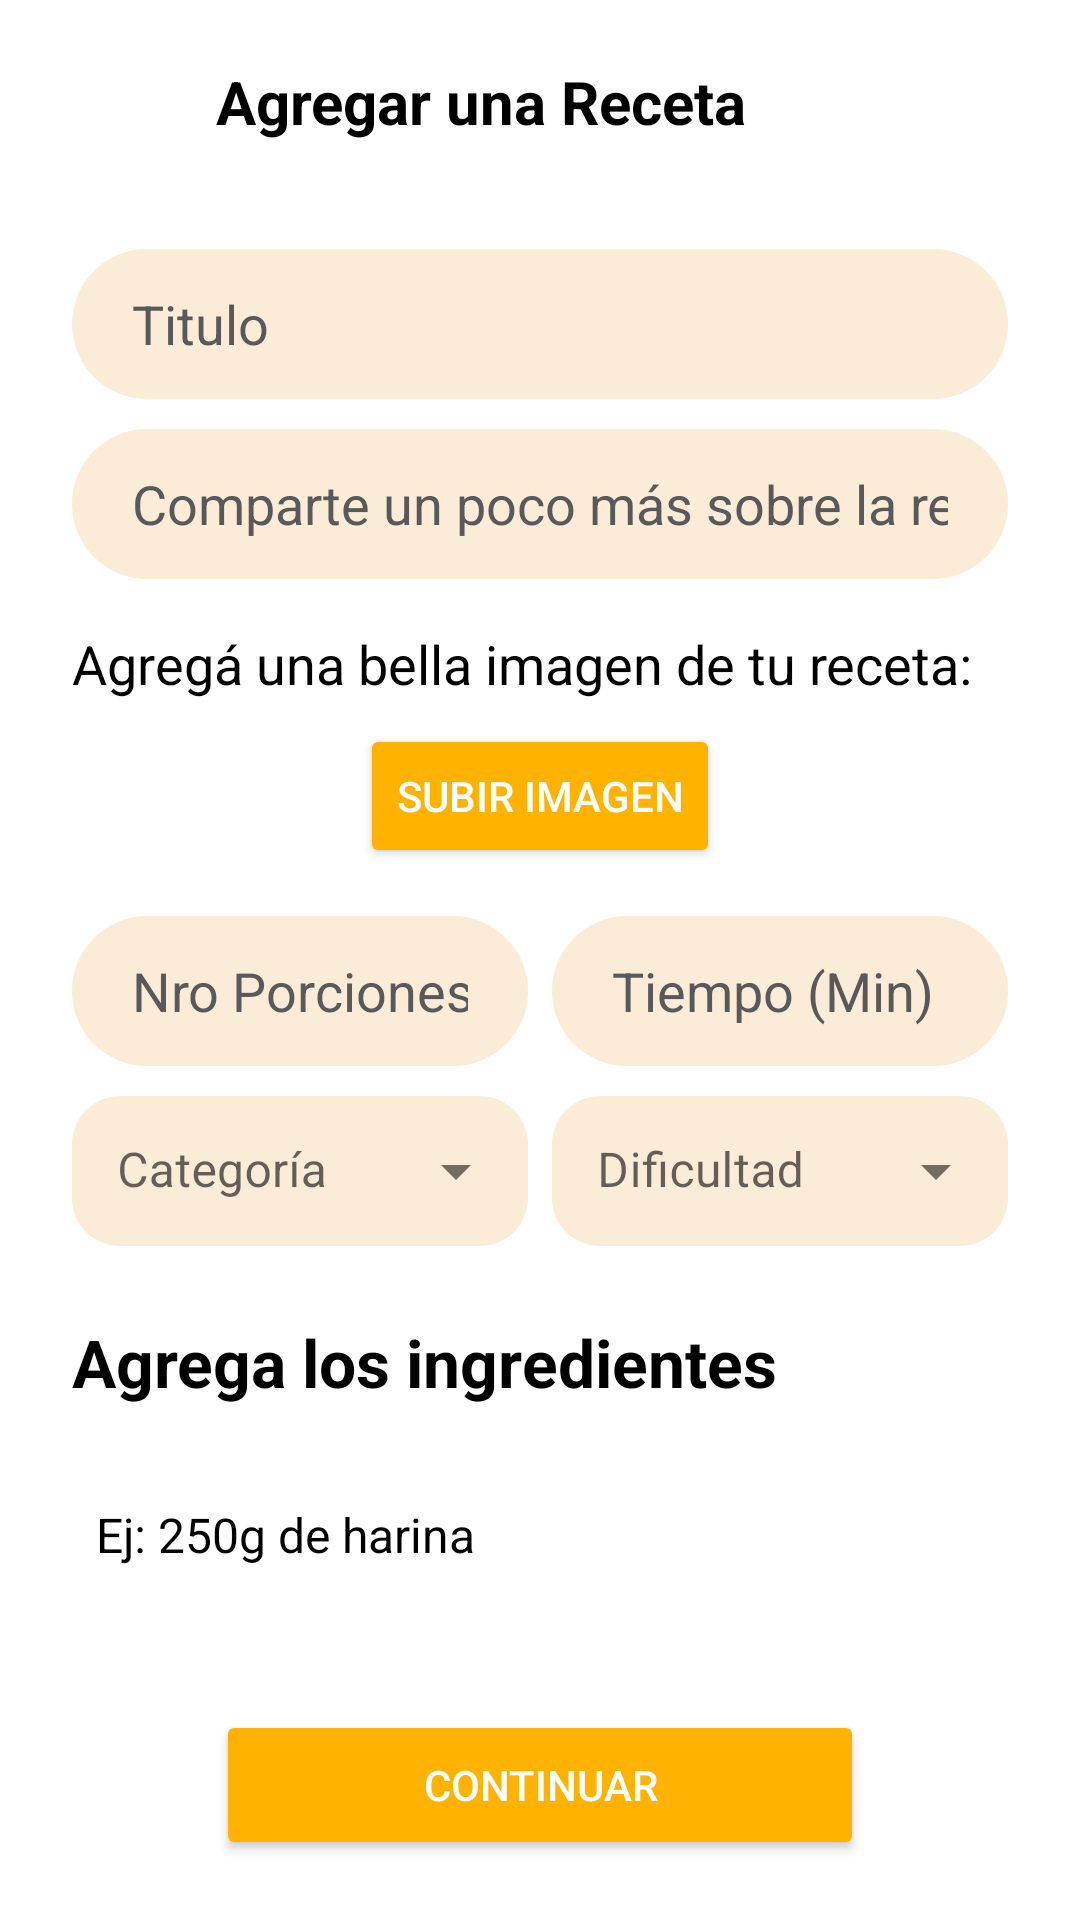

Android layout source for this screen:
<!-- AndroidManifest.xml: application theme Theme.Bite -->
<!-- res/layout/activity_agregar_receta.xml -->
<?xml version="1.0" encoding="utf-8"?>
<androidx.constraintlayout.widget.ConstraintLayout xmlns:android="http://schemas.android.com/apk/res/android"
    xmlns:app="http://schemas.android.com/apk/res-auto"
    xmlns:tools="http://schemas.android.com/tools"
    android:layout_width="match_parent"
    android:layout_height="match_parent">

    <LinearLayout
        android:id="@+id/primerRenglon"
        android:layout_width="match_parent"
        android:layout_height="wrap_content"
        android:gravity="center_vertical"
        android:orientation="horizontal"
        android:paddingTop="10dp"
        android:paddingBottom="5dp"
        app:layout_constraintTop_toTopOf="parent"
        app:layout_constraintStart_toStartOf="parent"
        app:layout_constraintEnd_toEndOf="parent">

        <ImageButton
            android:id="@+id/btnVolver"
            android:layout_width="48dp"
            android:layout_height="48dp"
            android:background="@android:color/transparent"
            android:contentDescription="Back"
            android:src="@drawable/baseline_arrow_back_24"
            android:layout_marginStart="8dp"
            android:padding="4dp" /> <TextView
        android:id="@+id/recetaTituloCabecera"
        android:layout_width="0dp"
        android:layout_height="wrap_content"
        android:layout_weight="1"
        android:text="Agregar una Receta"
        android:textSize="20sp"
        android:textStyle="bold"
        android:textColor="@color/black"
        android:layout_marginStart="16dp"
        android:layout_marginEnd="16dp"
        android:gravity="start"/> </LinearLayout>

    <Button
        android:id="@+id/continuarButton"
        android:layout_width="0dp"
        android:layout_height="50dp"
        android:layout_marginBottom="20dp"
        android:layout_marginHorizontal="32dp" android:backgroundTint="@color/amarillo"
        android:text="@string/continuar"
        android:textColor="#FFFFFF"
        app:cornerRadius="25dp"
        app:layout_constraintBottom_toBottomOf="parent"
        app:layout_constraintEnd_toEndOf="parent"
        app:layout_constraintStart_toStartOf="parent"
        app:layout_constraintWidth_percent="0.6" />

    <androidx.core.widget.NestedScrollView
    android:layout_width="0dp"
    android:layout_height="0dp"
    android:fillViewport="true"
    app:layout_constraintTop_toBottomOf="@id/primerRenglon"
    app:layout_constraintBottom_toTopOf="@id/continuarButton"
    app:layout_constraintStart_toStartOf="parent"
    app:layout_constraintEnd_toEndOf="parent"
    android:paddingHorizontal="24dp"
    android:paddingTop="10dp"
    android:paddingBottom="20dp" >

    <LinearLayout
        android:layout_width="match_parent"
        android:layout_height="wrap_content"
        android:orientation="vertical">

        <EditText
            android:id="@+id/titulo"
            android:layout_width="match_parent"
            android:layout_height="50dp"
            android:layout_marginTop="10dp"
            android:background="@drawable/text_background"
            android:backgroundTint="@color/beige"
            android:hint="Titulo"
            android:inputType="text"
            android:paddingHorizontal="20dp"
            android:textColor="@color/gris"
            android:textColorHint="@color/gris"/>

        <EditText
            android:id="@+id/descripcion"
            android:layout_width="match_parent"
            android:layout_height="50dp"
            android:layout_marginTop="10dp"
            android:background="@drawable/text_background"
            android:backgroundTint="@color/beige"
            android:hint="Comparte un poco más sobre la receta"
            android:inputType="text"
            android:paddingHorizontal="20dp"
            android:textColor="@color/gris"
            android:textColorHint="@color/gris" />

        <TextView
            android:id="@+id/tituloMultimedia"
            android:layout_width="wrap_content"
            android:layout_height="wrap_content"
            android:layout_marginTop="16dp"
            android:text="Agregá una bella imagen de tu receta:"
            android:textSize="18sp"
            android:textColor="@color/black"/>

        <Button
            android:id="@+id/btnSubirImagen"
            android:layout_width="wrap_content"
            android:layout_height="wrap_content"
            android:layout_gravity="center_horizontal"
            android:layout_marginTop="8dp"
            android:backgroundTint="@color/amarillo"
            android:text="Subir Imagen"
            android:textColor="@color/white" />

        <ImageView
            android:id="@+id/imagenSeleccionada"
            android:layout_width="match_parent"
            android:layout_height="150dp"
            android:layout_gravity="center_horizontal"
            android:layout_marginTop="8dp"
            android:contentDescription="Imagen seleccionada"
            android:scaleType="centerCrop"
            android:visibility="gone"
            app:layout_constraintDimensionRatio="1:1"
            app:layout_constraintWidth_percent="0.4"
            tools:layout_editor_absoluteX="110dp"
            tools:layout_editor_absoluteY="296dp" />

        <ImageView
            android:id="@+id/imagenSeleccionad2"
            android:layout_width="150dp"
            android:layout_height="150dp"
            android:layout_marginTop="8dp"
            android:contentDescription="Imagen seleccionada"
            android:scaleType="centerCrop"
            android:visibility="gone" />



        <LinearLayout
            android:layout_width="match_parent"
            android:layout_height="wrap_content"
            android:orientation="horizontal"
            android:layout_marginTop="16dp"
            android:weightSum="2">
            <EditText
            android:id="@+id/porciones"
            android:layout_width="0dp" android:layout_height="50dp"
            android:layout_weight="1"
            android:layout_marginEnd="8dp"
            android:background="@drawable/text_background"
            android:backgroundTint="@color/beige"
            android:hint="Nro Porciones"
            android:inputType="number"
            android:paddingHorizontal="20dp"
            android:textColor="@color/gris"
            android:textColorHint="@color/gris"/>

            <EditText
                android:id="@+id/tiempo"
                android:layout_width="0dp" android:layout_height="50dp"
                android:layout_weight="1"
                android:background="@drawable/text_background"
                android:backgroundTint="@color/beige"
                android:hint="Tiempo (Min)"
                android:inputType="number"
                android:paddingHorizontal="20dp"
                android:textColor="@color/gris"
                android:textColorHint="@color/gris" />
        </LinearLayout>

        <LinearLayout
            android:layout_width="match_parent"
            android:layout_height="wrap_content"
            android:orientation="horizontal"
            android:weightSum="2"
            android:layout_marginTop="10dp" >
            <com.google.android.material.textfield.TextInputLayout
                android:id="@+id/dropdownCategoriaLayout"
                style="@style/NoLineDropdown"
                android:layout_width="0dp"
                android:layout_height="wrap_content"
                android:hint="Categoría"
                android:layout_weight="1"
                app:boxBackgroundMode="filled"
                app:boxStrokeColor="@android:color/transparent"
                android:layout_marginEnd="8dp">
                <AutoCompleteTextView
                    android:id="@+id/dropdownCategoria"
                    android:layout_width="match_parent"
                    android:layout_height="50dp"
                    android:background="@drawable/bg_rounded_beige"
                    android:backgroundTint="@color/beige"
                    android:inputType="none"
                    android:paddingStart="15dp"
                    app:boxStrokeColor="@color/beige"
                    app:boxStrokeWidth="0dp"
                    app:boxStrokeWidthFocused="0dp" />
            </com.google.android.material.textfield.TextInputLayout>

            <com.google.android.material.textfield.TextInputLayout
                android:id="@+id/dropdownLayout"
                style="@style/NoLineDropdown"
                android:layout_width="0dp"
                android:layout_height="wrap_content"
                android:hint="Dificultad"
                android:layout_weight="1"
                app:boxBackgroundMode="filled"
                app:boxStrokeColor="@android:color/transparent">

                <AutoCompleteTextView
                    android:id="@+id/dropdown"
                    android:layout_width="match_parent"
                    android:layout_height="50dp"
                    android:background="@drawable/bg_rounded_beige"
                    android:backgroundTint="@color/beige"
                    android:inputType="none"
                    android:paddingStart="15dp"
                    app:boxStrokeColor="@color/beige"
                    app:boxStrokeWidth="0dp"
                    app:boxStrokeWidthFocused="0dp" />
            </com.google.android.material.textfield.TextInputLayout>
        </LinearLayout>

        <TextView
            android:id="@+id/IngredientesTitulo"
            android:layout_width="wrap_content"
            android:layout_height="wrap_content"
            android:layout_marginTop="24dp" android:text="Agrega los ingredientes"
            android:textColor="@color/black"
            android:textSize="22sp"
            android:textStyle="bold" />

        <LinearLayout
            android:id="@+id/layoutIngredientes"
            android:layout_width="match_parent"
            android:layout_height="wrap_content"
            android:orientation="vertical"
            android:padding="8dp" />

        <TextView
            android:id="@+id/btnAgregarIngrediente"
            android:layout_width="wrap_content"
            android:layout_height="wrap_content"
            android:clickable="true"
            android:padding="8dp"
            android:text="Ej: 250g de harina"
            android:textColor="@color/black"
            android:textSize="16sp"
            app:drawableStartCompat="@drawable/add_outlined"
            app:drawableTint="@color/orange"
            android:layout_marginTop="8dp"/> <TextView
        android:id="@+id/PasosTitulo"
        android:layout_width="wrap_content"
        android:layout_height="wrap_content"
        android:layout_marginTop="24dp" android:text="Agrega los pasos"
        android:textColor="@color/black"
        android:textSize="22sp"
        android:textStyle="bold" />

        <LinearLayout
            android:id="@+id/layoutPasos"
            android:layout_width="match_parent"
            android:layout_height="wrap_content"
            android:orientation="vertical"
            android:padding="8dp" />

        <TextView
            android:id="@+id/btnAgregarPasos"
            android:layout_width="wrap_content"
            android:layout_height="wrap_content"
            android:clickable="true"
            android:padding="8dp"
            android:text="Ej: Cortar cebollas en julianas"
            android:textColor="@color/black"
            android:textSize="16sp"
            app:drawableStartCompat="@drawable/add_outlined"
            app:drawableTint="@color/orange"
            android:layout_marginTop="8dp"/> </LinearLayout>
</androidx.core.widget.NestedScrollView>

</androidx.constraintlayout.widget.ConstraintLayout>
<!-- resources referenced by this layout -->
<resources>
  <color name="amarillo">#FFB300</color>
  <color name="beige">#FAECD7</color>
  <color name="black">#FF000000</color>
  <color name="gris">#595959</color>
  <color name="orange">#E47027</color>
  <color name="white">#FFFFFFFF</color>
  <!-- drawable bg_rounded_beige (drawable) -->
  <shape xmlns:android="http://schemas.android.com/apk/res/android"
      android:shape="rectangle">
      <solid android:color="@color/beigeClaro"/> 
      <corners android:radius="16dp" />
  </shape>
  <!-- drawable text_background (drawable) -->
  <?xml version="1.0" encoding="utf-8"?>
  <shape xmlns:android="http://schemas.android.com/apk/res/android">
      <solid android:color="#945427"/> 
      <corners android:radius="25dp"/> 
  
  
  </shape>
  <string name="continuar">Continuar</string>
  <style name="NoLineDropdown" parent="Widget.MaterialComponents.TextInputLayout.FilledBox.ExposedDropdownMenu">
      <item name="boxStrokeWidth">0dp</item>
      <item name="boxStrokeWidthFocused">0dp</item>
      <item name="boxStrokeColor">@android:color/transparent</item>
      <item name="boxBackgroundColor">@color/grisdeshabilitado</item>
  </style>
  <style name="Theme.Bite" parent="Theme.MaterialComponents.DayNight.DarkActionBar">
          
          <item name="colorPrimary">@color/mi_fondo</item>
          <item name="colorPrimaryVariant">@color/purple_700</item>
          <item name="colorOnPrimary">@color/mi_fondo</item>
          
          <item name="colorSecondary">@color/teal_200</item>
          <item name="colorSecondaryVariant">@color/teal_700</item>
          <item name="colorOnSecondary">@color/black</item>
          
          <item name="android:statusBarColor">?attr/colorPrimaryVariant</item>
          
          <item name="android:windowSplashScreenBackground">#FAECD7</item>
      </style>
  <color name="beigeClaro">#FAECD7</color>
  <color name="grisdeshabilitado">#D9D9D9</color>
  <color name="mi_fondo">#E47027</color>
  <color name="purple_700">#E47027</color>
  <color name="teal_200">#E47027</color>
  <color name="teal_700">#E47027</color>
</resources>
